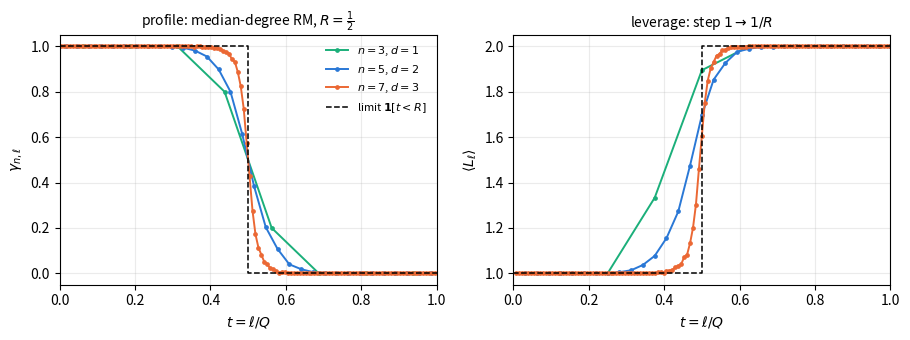
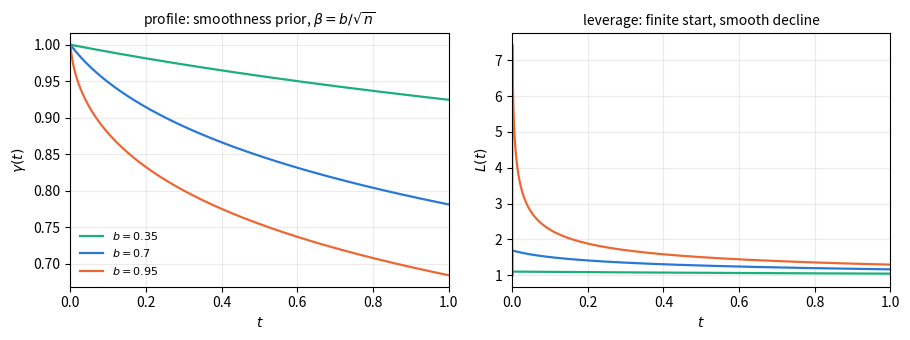
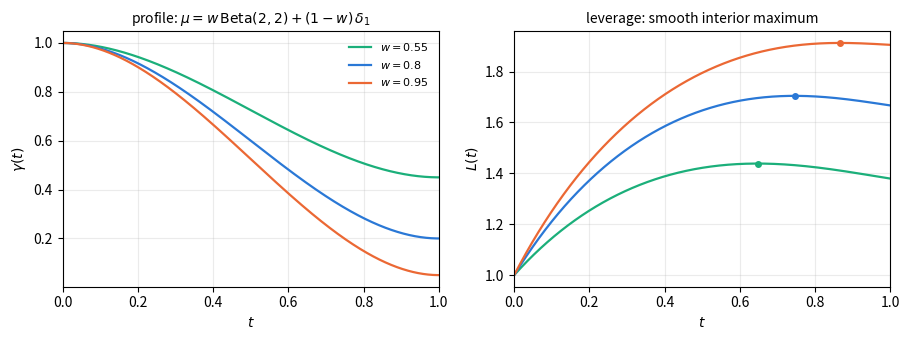
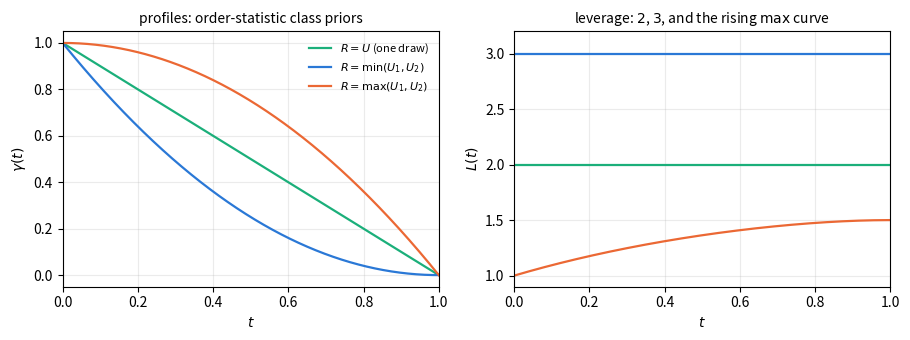

These charts were generated, in order, by the following Python code:
"""Plots for thermodynamic_limit.md section 6: Reed-Muller step
profiles (exact n=3, Monte Carlo n=5,7) and Ising smoothness-prior
profiles from the cavity fixed point."""
import itertools
import random

import numpy as np
import matplotlib
matplotlib.use("Agg")
import matplotlib.pyplot as plt

CF = ["#1BAF7A", "#2A78D6", "#EB6834", "#EDA100", "#E87BA4"]
OUT = r"c:\Users\dc300\boolean_maps_learning\figures"

random.seed(20260814)


# ---------------- Reed-Muller: columns as ints over F2 ----------------
def rm_columns(n, d):
    monos = [s for r in range(d + 1)
             for s in itertools.combinations(range(n), r)]
    cols = []
    for q in range(2 ** n):
        bits = [(q >> i) & 1 for i in range(n)]
        c = 0
        for idx, s in enumerate(monos):
            val = 1
            for i in s:
                val &= bits[i]
            c |= val << idx
        cols.append(c)
    return cols, len(monos)


def rank_path(cols, order):
    """Rank after each prefix of columns in the given order."""
    basis = {}          # leading-bit -> vector
    path = [0]
    r = 0
    for j in order:
        v = cols[j]
        while v:
            h = v.bit_length() - 1
            if h in basis:
                v ^= basis[h]
            else:
                basis[h] = v
                r += 1
                break
        path.append(r)
    return path


def rm_exact(n, d):
    """Exact G_l by enumerating all subsets (n=3 only)."""
    cols, K = rm_columns(n, d)
    Q = 2 ** n
    tot = [0.0] * (Q + 1)
    cnt = [0] * (Q + 1)
    for mask in range(2 ** Q):
        idx = [j for j in range(Q) if (mask >> j) & 1]
        r = rank_path(cols, idx)[-1]
        tot[len(idx)] += r
        cnt[len(idx)] += 1
    return np.array([tot[l] / cnt[l] for l in range(Q + 1)]), K


def rm_mc(n, d, nperm):
    cols, K = rm_columns(n, d)
    Q = 2 ** n
    acc = np.zeros(Q + 1)
    order = list(range(Q))
    for _ in range(nperm):
        random.shuffle(order)
        acc += rank_path(cols, order)
    return acc / nperm, K


def curves(G, Q):
    """gamma_l (l=0..Q-1) and <L_l> (l=1..Q) from a G_l sequence."""
    gam = np.diff(G)
    ell = np.arange(1, Q + 1)
    lev = np.empty(Q)
    lev[:Q - 1] = (Q * G[1] - (Q - ell[:Q - 1]) * gam[1:]) / G[1:Q]
    lev[Q - 1] = Q * G[1] / G[Q]
    return gam, ell, lev


fig, (axg, axl) = plt.subplots(1, 2, figsize=(9.2, 3.5))
runs = [(3, 1, "exact", None), (5, 2, "mc", 6000), (7, 3, "mc", 2500)]
for i, (n, d, mode, nperm) in enumerate(runs):
    Q = 2 ** n
    G, K = rm_exact(n, d) if mode == "exact" else rm_mc(n, d, nperm)
    assert 2 * K == Q, (n, d, K)
    gam, ell, lev = curves(G, Q)
    tg = (np.arange(Q) + 0.5) / Q
    axg.plot(tg, gam, color=CF[i], lw=1.4,
             marker="o", ms=2.4, label=f"$n={n}$, $d={d}$")
    axl.plot(ell / Q, lev, color=CF[i], lw=1.4, marker="o", ms=2.4)

axg.plot([0, .5, .5, 1], [1, 1, 0, 0], "k--", lw=1.1,
         label=r"limit $\mathbf{1}[t<R]$")
axl.plot([0, .5, .5, 1], [1, 1, 2, 2], "k--", lw=1.1)
axg.set_xlabel(r"$t=\ell/Q$")
axg.set_ylabel(r"$\gamma_{n,\ell}$")
axg.set_title(r"profile: median-degree RM, $R=\frac{1}{2}$",
              fontsize=10)
axl.set_xlabel(r"$t=\ell/Q$")
axl.set_ylabel(r"$\langle L_\ell\rangle$")
axl.set_title(r"leverage: step $1\to 1/R$", fontsize=10)
axg.legend(fontsize=8, frameon=False)
for ax in (axg, axl):
    ax.grid(alpha=0.25)
    ax.set_xlim(0, 1)
fig.tight_layout()
fig.savefig(OUT + r"\rm_step.png", dpi=160)
print("rm_step.png done")


# ---------------- Ising cavity fixed point ----------------
nodes, weights = np.polynomial.hermite.hermgauss(81)
z = nodes * np.sqrt(2.0)
w = weights / np.sqrt(np.pi)


def h2(x):
    x = np.clip(x, 1e-15, 1 - 1e-15)
    return -x * np.log2(x) - (1 - x) * np.log2(1 - x)


def gamma_ising(b, t):
    q = 0.0
    for _ in range(4000):
        v = b * b * (t + (1 - t) * q)
        qn = float(np.sum(w * np.tanh(np.sqrt(v) * z) ** 2))
        if abs(qn - q) < 1e-14:
            q = qn
            break
        q = qn
    v = b * b * (t + (1 - t) * q)
    return float(np.sum(w * h2((1 + np.tanh(np.sqrt(v) * z)) / 2)))


ts = np.unique(np.concatenate([np.linspace(0, 0.02, 101),
                               np.linspace(0.02, 1, 393)]))
fig, (axg, axl) = plt.subplots(1, 2, figsize=(9.2, 3.5))
for i, b in enumerate([0.35, 0.7, 0.95]):
    gam = np.array([gamma_ising(b, t) for t in ts])
    g = np.concatenate([[0], np.cumsum((gam[1:] + gam[:-1]) / 2
                                       * np.diff(ts))])
    L = np.where(g > 0, (1 - (1 - ts) * gam) / np.where(g > 0, g, 1), 1.0)
    L[0] = 1.0
    axg.plot(ts, gam, color=CF[i], lw=1.6, label=f"$b={b}$")
    axl.plot(ts, L, color=CF[i], lw=1.6)
axg.set_xlabel(r"$t$")
axg.set_ylabel(r"$\gamma(t)$")
axg.set_title(r"profile: smoothness prior, $\beta=b/\sqrt{n}$",
              fontsize=10)
axl.set_xlabel(r"$t$")
axl.set_ylabel(r"$L(t)$")
axl.set_title("leverage: finite start, smooth decline", fontsize=10)
axg.legend(fontsize=8, frameon=False)
for ax in (axg, axl):
    ax.grid(alpha=0.25)
    ax.set_xlim(0, 1)
fig.tight_layout()
fig.savefig(OUT + r"\ising_smooth.png", dpi=160)
print("ising_smooth.png done")


# ------------- multicanonical beta bump: smooth interior peak -------------
ts = np.linspace(0, 1, 2001)
fig, (axg, axl) = plt.subplots(1, 2, figsize=(9.2, 3.5))
for i, wgt in enumerate([0.55, 0.8, 0.95]):
    gam = 1 - wgt * (3 * ts ** 2 - 2 * ts ** 3)
    L = ((1 + wgt * ts * (1 - ts) * (3 - 2 * ts))
         / (1 - wgt * ts ** 2 * (1 - ts / 2)))
    k = int(np.argmax(L))
    print(f"w={wgt}: peak L={L[k]:.4f} at t={ts[k]:.4f}, "
          f"L(1)={L[-1]:.4f}")
    axg.plot(ts, gam, color=CF[i], lw=1.6, label=f"$w={wgt}$")
    axl.plot(ts, L, color=CF[i], lw=1.6)
    axl.plot(ts[k], L[k], "o", color=CF[i], ms=4)
axg.set_xlabel(r"$t$")
axg.set_ylabel(r"$\gamma(t)$")
axg.set_title(r"profile: $\mu=w\,\mathrm{Beta}(2,2)+(1-w)\,\delta_1$",
              fontsize=10)
axl.set_xlabel(r"$t$")
axl.set_ylabel(r"$L(t)$")
axl.set_title("leverage: smooth interior maximum", fontsize=10)
axg.legend(fontsize=8, frameon=False)
for ax in (axg, axl):
    ax.grid(alpha=0.25)
    ax.set_xlim(0, 1)
fig.tight_layout()
fig.savefig(OUT + r"\rm_peak.png", dpi=160)
print("rm_peak.png done")


# ------------- order-statistic priors: one and two uniform draws -------------
ts = np.linspace(0, 1, 1001)
fig, (axg, axl) = plt.subplots(1, 2, figsize=(9.2, 3.5))
cases = [(r"$R=U$ (one draw)", np.ones_like(ts) - ts,
          2 * np.ones_like(ts)),
         (r"$R=\min(U_1,U_2)$", (1 - ts) ** 2,
          3 * np.ones_like(ts)),
         (r"$R=\max(U_1,U_2)$", 1 - ts ** 2,
          3 * (1 + ts - ts ** 2) / (3 - ts ** 2))]
for i, (lab, gam, L) in enumerate(cases):
    axg.plot(ts, gam, color=CF[i], lw=1.6, label=lab)
    axl.plot(ts, L, color=CF[i], lw=1.6)
axg.set_xlabel(r"$t$")
axg.set_ylabel(r"$\gamma(t)$")
axg.set_title("profiles: order-statistic class priors", fontsize=10)
axl.set_xlabel(r"$t$")
axl.set_ylabel(r"$L(t)$")
axl.set_title(r"leverage: $2$, $3$, and the rising $\max$ curve",
              fontsize=10)
axl.set_ylim(0.9, 3.2)
axg.legend(fontsize=8, frameon=False)
for ax in (axg, axl):
    ax.grid(alpha=0.25)
    ax.set_xlim(0, 1)
fig.tight_layout()
fig.savefig(OUT + r"\rm_orderstat.png", dpi=160)
print("rm_orderstat.png done")
